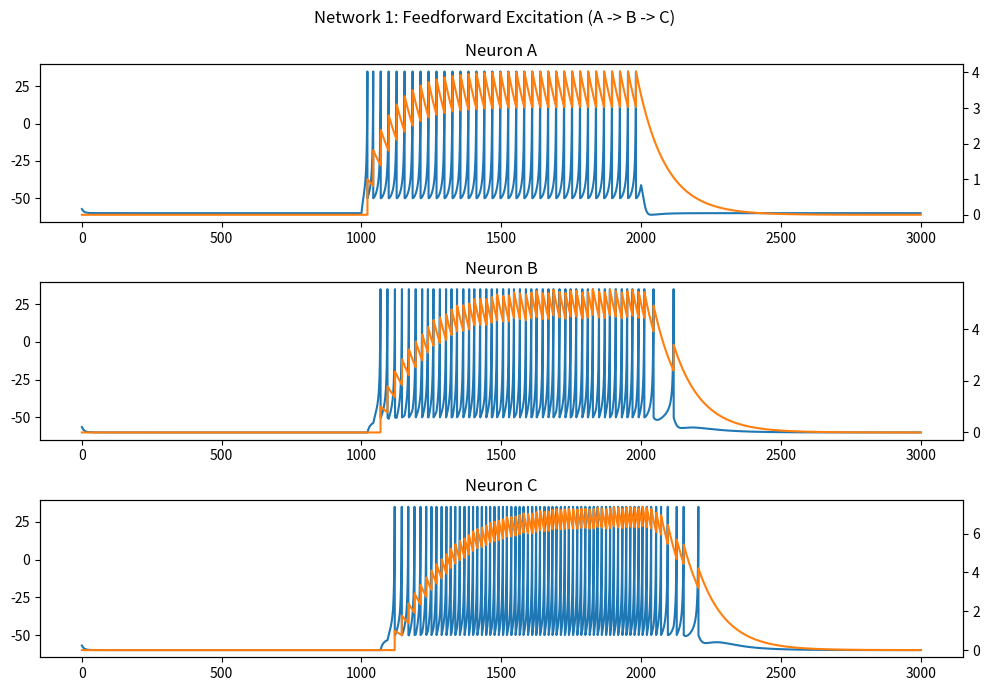
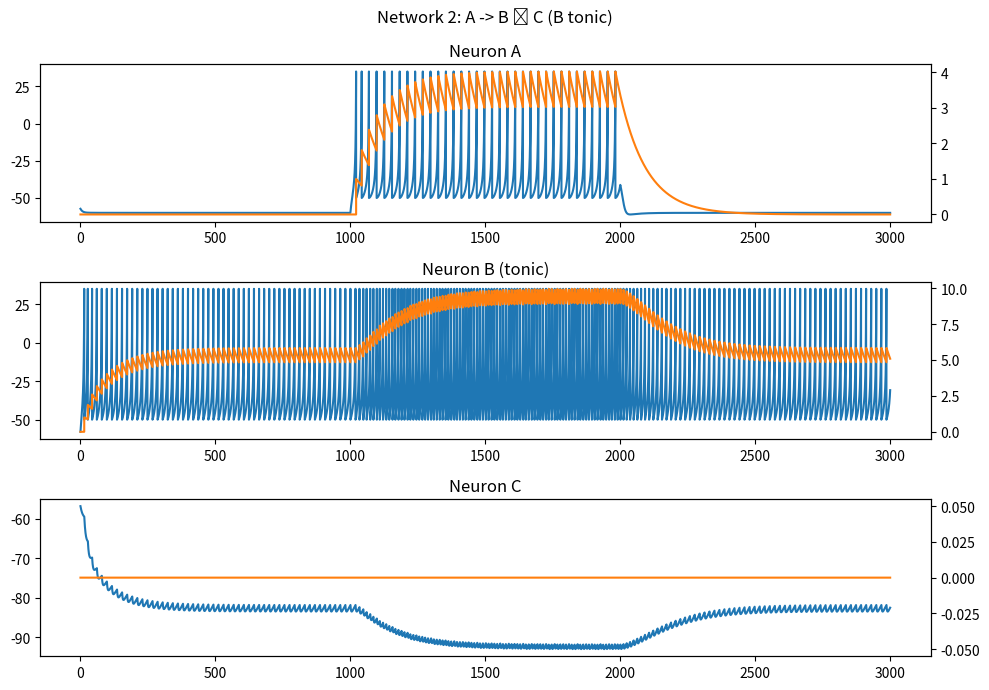
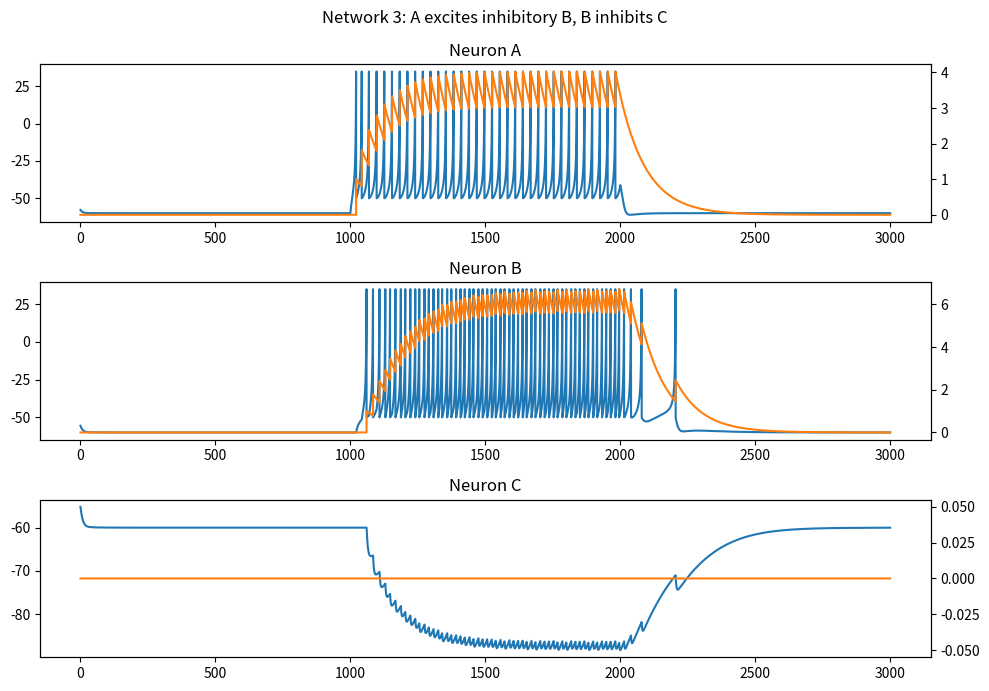
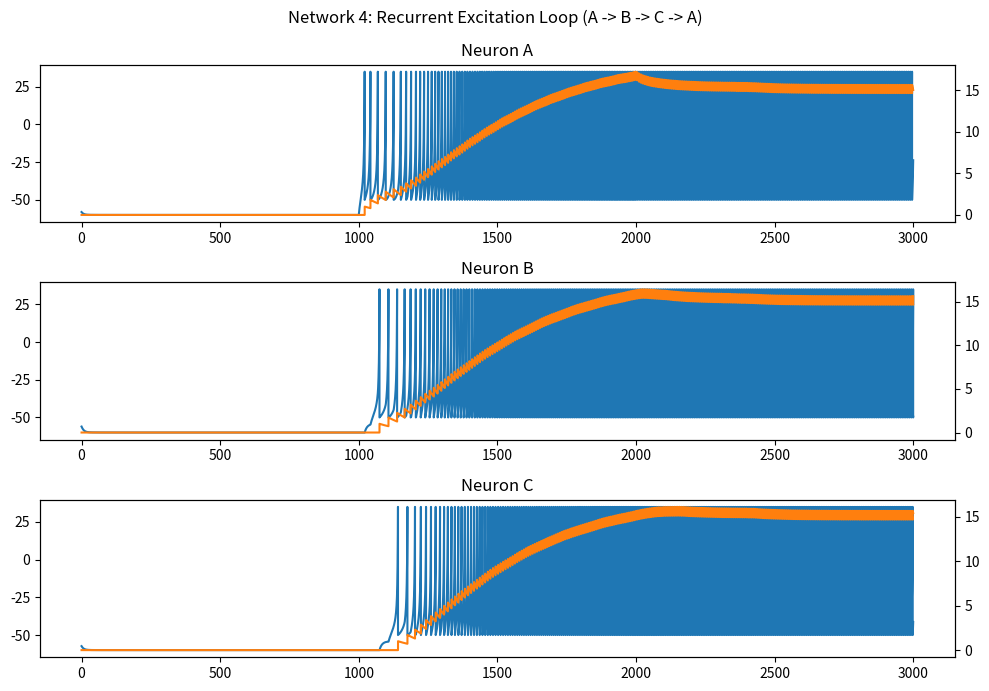

The matplotlib source for these figures, in order:
"""
Brute-force network construction.
We write out each neuron update explicitly and pass signals forward by hand.
This makes the flow of information very clear, but it gets repetitive as
networks grow.
"""
import numpy as np
import matplotlib.pyplot as plt

# ------------------------------------------------------------
# Izhikevich regular spiking neuron with spike-triggered synapse
# ------------------------------------------------------------
# dv/dt = (k (v - vr)(v - vt) - u + I) / C
# du/dt = a (b (v - vr) - u)
# dg/dt = (-g + A * spike) / tau_g
# If v >= vpeak: v -> c, u -> u + d, spike = 1
# ------------------------------------------------------------

# ------------------------------------------------------------
# Pseudocode (brute force)
# ------------------------------------------------------------
# for t in timesteps:
#     update neuron A using I_in and baseline
#     update neuron B using g_A and baseline
#     update neuron C using g_B and baseline
# ------------------------------------------------------------

# simulation time
DT = 0.1
T = 3000
t = np.arange(0, T, DT)
n_steps = t.shape[0]

# keep initial conditions consistent across lessons
np.random.seed(0)

# input current (square pulse)
# NOTE: Keep this high enough to drive A to spike so activity propagates.
I_amp = 200
I_in = np.zeros(n_steps)
I_in[n_steps // 3:2 * n_steps // 3] = I_amp

# Izhikevich parameters (regular spiking)
C = 100
vr = -60
vt = -40
vpeak = 35
k = 0.7
a = 0.03
b = -2
c = -50
d = 100

# synapse parameters
psp_amp = 1000
psp_decay = 100

# ------------------------------------------------------------
# Network 1: feedforward excitation (A -> B -> C)
# Intended behavior: A spikes during the pulse, B follows, then C follows.
# Student prompt: Notice the timing delays. Try changing w_AB or w_BC to see
# how coupling strength affects propagation (or failure to propagate).
# ------------------------------------------------------------

w_AB = 80
w_BC = 80

E_A = 0
E_B = 0
E_C = 0

vA = np.zeros(n_steps)
uA = np.zeros(n_steps)
gA = np.zeros(n_steps)
spikeA = np.zeros(n_steps)

vB = np.zeros(n_steps)
uB = np.zeros(n_steps)
gB = np.zeros(n_steps)
spikeB = np.zeros(n_steps)

vC = np.zeros(n_steps)
uC = np.zeros(n_steps)
gC = np.zeros(n_steps)
spikeC = np.zeros(n_steps)

vA[0] = vr + np.random.rand() * 5
vB[0] = vr + np.random.rand() * 5
vC[0] = vr + np.random.rand() * 5

for i in range(1, n_steps):
    dt = t[i] - t[i - 1]

    I_A = I_in[i - 1] + E_A
    I_B = w_AB * gA[i - 1] + E_B
    I_C = w_BC * gB[i - 1] + E_C

    dvdt_A = (k * (vA[i - 1] - vr) * (vA[i - 1] - vt) - uA[i - 1] + I_A) / C
    dudt_A = a * (b * (vA[i - 1] - vr) - uA[i - 1])
    dgdt_A = (-gA[i - 1] + psp_amp * spikeA[i - 1]) / psp_decay

    vA[i] = vA[i - 1] + dvdt_A * dt
    uA[i] = uA[i - 1] + dudt_A * dt
    gA[i] = gA[i - 1] + dgdt_A * dt

    if vA[i] >= vpeak:
        vA[i - 1] = vpeak
        vA[i] = c
        uA[i] = uA[i] + d
        spikeA[i] = 1

    dvdt_B = (k * (vB[i - 1] - vr) * (vB[i - 1] - vt) - uB[i - 1] + I_B) / C
    dudt_B = a * (b * (vB[i - 1] - vr) - uB[i - 1])
    dgdt_B = (-gB[i - 1] + psp_amp * spikeB[i - 1]) / psp_decay

    vB[i] = vB[i - 1] + dvdt_B * dt
    uB[i] = uB[i - 1] + dudt_B * dt
    gB[i] = gB[i - 1] + dgdt_B * dt

    if vB[i] >= vpeak:
        vB[i - 1] = vpeak
        vB[i] = c
        uB[i] = uB[i] + d
        spikeB[i] = 1

    dvdt_C = (k * (vC[i - 1] - vr) * (vC[i - 1] - vt) - uC[i - 1] + I_C) / C
    dudt_C = a * (b * (vC[i - 1] - vr) - uC[i - 1])
    dgdt_C = (-gC[i - 1] + psp_amp * spikeC[i - 1]) / psp_decay

    vC[i] = vC[i - 1] + dvdt_C * dt
    uC[i] = uC[i - 1] + dudt_C * dt
    gC[i] = gC[i - 1] + dgdt_C * dt

    if vC[i] >= vpeak:
        vC[i - 1] = vpeak
        vC[i] = c
        uC[i] = uC[i] + d
        spikeC[i] = 1

fig, ax = plt.subplots(3, 1, squeeze=False, figsize=(10, 7))
fig.suptitle('Network 1: Feedforward Excitation (A -> B -> C)')

ax1 = ax[0, 0]
ax2 = ax1.twinx()
ax1.plot(t, vA, 'C0')
ax2.plot(t, gA, 'C1')
ax1.set_title('Neuron A')

ax1 = ax[1, 0]
ax2 = ax1.twinx()
ax1.plot(t, vB, 'C0')
ax2.plot(t, gB, 'C1')
ax1.set_title('Neuron B')

ax1 = ax[2, 0]
ax2 = ax1.twinx()
ax1.plot(t, vC, 'C0')
ax2.plot(t, gC, 'C1')
ax1.set_title('Neuron C')

plt.tight_layout()
plt.show()

# ------------------------------------------------------------
# Network 2: Excite-inhibit-disinhibit (A -> B ⊣ C), B tonic
# Intended behavior: B fires tonically and suppresses C. When A turns on,
# B fires more and C is further suppressed.
# Student prompt: Turn down E_B or w_BC to find the point where C escapes.
# ------------------------------------------------------------

w_AB = 80
w_BC = -120

E_A = 0
E_B = 300
E_C = 0

vA = np.zeros(n_steps)
uA = np.zeros(n_steps)
gA = np.zeros(n_steps)
spikeA = np.zeros(n_steps)

vB = np.zeros(n_steps)
uB = np.zeros(n_steps)
gB = np.zeros(n_steps)
spikeB = np.zeros(n_steps)

vC = np.zeros(n_steps)
uC = np.zeros(n_steps)
gC = np.zeros(n_steps)
spikeC = np.zeros(n_steps)

vA[0] = vr + np.random.rand() * 5
vB[0] = vr + np.random.rand() * 5
vC[0] = vr + np.random.rand() * 5

for i in range(1, n_steps):
    dt = t[i] - t[i - 1]

    I_A = I_in[i - 1] + E_A
    I_B = w_AB * gA[i - 1] + E_B
    I_C = w_BC * gB[i - 1] + E_C

    dvdt_A = (k * (vA[i - 1] - vr) * (vA[i - 1] - vt) - uA[i - 1] + I_A) / C
    dudt_A = a * (b * (vA[i - 1] - vr) - uA[i - 1])
    dgdt_A = (-gA[i - 1] + psp_amp * spikeA[i - 1]) / psp_decay

    vA[i] = vA[i - 1] + dvdt_A * dt
    uA[i] = uA[i - 1] + dudt_A * dt
    gA[i] = gA[i - 1] + dgdt_A * dt

    if vA[i] >= vpeak:
        vA[i - 1] = vpeak
        vA[i] = c
        uA[i] = uA[i] + d
        spikeA[i] = 1

    dvdt_B = (k * (vB[i - 1] - vr) * (vB[i - 1] - vt) - uB[i - 1] + I_B) / C
    dudt_B = a * (b * (vB[i - 1] - vr) - uB[i - 1])
    dgdt_B = (-gB[i - 1] + psp_amp * spikeB[i - 1]) / psp_decay

    vB[i] = vB[i - 1] + dvdt_B * dt
    uB[i] = uB[i - 1] + dudt_B * dt
    gB[i] = gB[i - 1] + dgdt_B * dt

    if vB[i] >= vpeak:
        vB[i - 1] = vpeak
        vB[i] = c
        uB[i] = uB[i] + d
        spikeB[i] = 1

    dvdt_C = (k * (vC[i - 1] - vr) * (vC[i - 1] - vt) - uC[i - 1] + I_C) / C
    dudt_C = a * (b * (vC[i - 1] - vr) - uC[i - 1])
    dgdt_C = (-gC[i - 1] + psp_amp * spikeC[i - 1]) / psp_decay

    vC[i] = vC[i - 1] + dvdt_C * dt
    uC[i] = uC[i - 1] + dudt_C * dt
    gC[i] = gC[i - 1] + dgdt_C * dt

    if vC[i] >= vpeak:
        vC[i - 1] = vpeak
        vC[i] = c
        uC[i] = uC[i] + d
        spikeC[i] = 1

fig, ax = plt.subplots(3, 1, squeeze=False, figsize=(10, 7))
fig.suptitle('Network 2: A -> B ⊣ C (B tonic)')

ax1 = ax[0, 0]
ax2 = ax1.twinx()
ax1.plot(t, vA, 'C0')
ax2.plot(t, gA, 'C1')
ax1.set_title('Neuron A')

ax1 = ax[1, 0]
ax2 = ax1.twinx()
ax1.plot(t, vB, 'C0')
ax2.plot(t, gB, 'C1')
ax1.set_title('Neuron B (tonic)')

ax1 = ax[2, 0]
ax2 = ax1.twinx()
ax1.plot(t, vC, 'C0')
ax2.plot(t, gC, 'C1')
ax1.set_title('Neuron C')

plt.tight_layout()
plt.show()

# ------------------------------------------------------------
# Network 3: A excites inhibitory neuron B, B inhibits C
# Intended behavior: B is quiet until A turns on; C is suppressed only
# during the A pulse (contrast with Network 2).
# Student prompt: Increase E_B slightly to make B tonic and compare with
# Network 2. How does C change?
# ------------------------------------------------------------

w_AB = 100
w_BC = -140

E_A = 0
E_B = 0
E_C = 0

vA = np.zeros(n_steps)
uA = np.zeros(n_steps)
gA = np.zeros(n_steps)
spikeA = np.zeros(n_steps)

vB = np.zeros(n_steps)
uB = np.zeros(n_steps)
gB = np.zeros(n_steps)
spikeB = np.zeros(n_steps)

vC = np.zeros(n_steps)
uC = np.zeros(n_steps)
gC = np.zeros(n_steps)
spikeC = np.zeros(n_steps)

vA[0] = vr + np.random.rand() * 5
vB[0] = vr + np.random.rand() * 5
vC[0] = vr + np.random.rand() * 5

for i in range(1, n_steps):
    dt = t[i] - t[i - 1]

    I_A = I_in[i - 1] + E_A
    I_B = w_AB * gA[i - 1] + E_B
    I_C = w_BC * gB[i - 1] + E_C

    dvdt_A = (k * (vA[i - 1] - vr) * (vA[i - 1] - vt) - uA[i - 1] + I_A) / C
    dudt_A = a * (b * (vA[i - 1] - vr) - uA[i - 1])
    dgdt_A = (-gA[i - 1] + psp_amp * spikeA[i - 1]) / psp_decay

    vA[i] = vA[i - 1] + dvdt_A * dt
    uA[i] = uA[i - 1] + dudt_A * dt
    gA[i] = gA[i - 1] + dgdt_A * dt

    if vA[i] >= vpeak:
        vA[i - 1] = vpeak
        vA[i] = c
        uA[i] = uA[i] + d
        spikeA[i] = 1

    dvdt_B = (k * (vB[i - 1] - vr) * (vB[i - 1] - vt) - uB[i - 1] + I_B) / C
    dudt_B = a * (b * (vB[i - 1] - vr) - uB[i - 1])
    dgdt_B = (-gB[i - 1] + psp_amp * spikeB[i - 1]) / psp_decay

    vB[i] = vB[i - 1] + dvdt_B * dt
    uB[i] = uB[i - 1] + dudt_B * dt
    gB[i] = gB[i - 1] + dgdt_B * dt

    if vB[i] >= vpeak:
        vB[i - 1] = vpeak
        vB[i] = c
        uB[i] = uB[i] + d
        spikeB[i] = 1

    dvdt_C = (k * (vC[i - 1] - vr) * (vC[i - 1] - vt) - uC[i - 1] + I_C) / C
    dudt_C = a * (b * (vC[i - 1] - vr) - uC[i - 1])
    dgdt_C = (-gC[i - 1] + psp_amp * spikeC[i - 1]) / psp_decay

    vC[i] = vC[i - 1] + dvdt_C * dt
    uC[i] = uC[i - 1] + dudt_C * dt
    gC[i] = gC[i - 1] + dgdt_C * dt

    if vC[i] >= vpeak:
        vC[i - 1] = vpeak
        vC[i] = c
        uC[i] = uC[i] + d
        spikeC[i] = 1

fig, ax = plt.subplots(3, 1, squeeze=False, figsize=(10, 7))
fig.suptitle('Network 3: A excites inhibitory B, B inhibits C')

ax1 = ax[0, 0]
ax2 = ax1.twinx()
ax1.plot(t, vA, 'C0')
ax2.plot(t, gA, 'C1')
ax1.set_title('Neuron A')

ax1 = ax[1, 0]
ax2 = ax1.twinx()
ax1.plot(t, vB, 'C0')
ax2.plot(t, gB, 'C1')
ax1.set_title('Neuron B')

ax1 = ax[2, 0]
ax2 = ax1.twinx()
ax1.plot(t, vC, 'C0')
ax2.plot(t, gC, 'C1')
ax1.set_title('Neuron C')

plt.tight_layout()
plt.show()

# ------------------------------------------------------------
# Network 4: Recurrent excitation loop (A -> B -> C -> A)
# Intended behavior: activity reverberates while A is driven and may
# persist briefly after the pulse depending on weights.
# Student prompt: Explore higher/lower w_CA to test when feedback sustains
# spiking vs. dies out.
# ------------------------------------------------------------

w_AB = 70
w_BC = 70
w_CA = 70

E_A = 0
E_B = 0
E_C = 0

vA = np.zeros(n_steps)
uA = np.zeros(n_steps)
gA = np.zeros(n_steps)
spikeA = np.zeros(n_steps)

vB = np.zeros(n_steps)
uB = np.zeros(n_steps)
gB = np.zeros(n_steps)
spikeB = np.zeros(n_steps)

vC = np.zeros(n_steps)
uC = np.zeros(n_steps)
gC = np.zeros(n_steps)
spikeC = np.zeros(n_steps)

vA[0] = vr + np.random.rand() * 5
vB[0] = vr + np.random.rand() * 5
vC[0] = vr + np.random.rand() * 5

for i in range(1, n_steps):
    dt = t[i] - t[i - 1]

    I_A = I_in[i - 1] + w_CA * gC[i - 1] + E_A
    I_B = w_AB * gA[i - 1] + E_B
    I_C = w_BC * gB[i - 1] + E_C

    dvdt_A = (k * (vA[i - 1] - vr) * (vA[i - 1] - vt) - uA[i - 1] + I_A) / C
    dudt_A = a * (b * (vA[i - 1] - vr) - uA[i - 1])
    dgdt_A = (-gA[i - 1] + psp_amp * spikeA[i - 1]) / psp_decay

    vA[i] = vA[i - 1] + dvdt_A * dt
    uA[i] = uA[i - 1] + dudt_A * dt
    gA[i] = gA[i - 1] + dgdt_A * dt

    if vA[i] >= vpeak:
        vA[i - 1] = vpeak
        vA[i] = c
        uA[i] = uA[i] + d
        spikeA[i] = 1

    dvdt_B = (k * (vB[i - 1] - vr) * (vB[i - 1] - vt) - uB[i - 1] + I_B) / C
    dudt_B = a * (b * (vB[i - 1] - vr) - uB[i - 1])
    dgdt_B = (-gB[i - 1] + psp_amp * spikeB[i - 1]) / psp_decay

    vB[i] = vB[i - 1] + dvdt_B * dt
    uB[i] = uB[i - 1] + dudt_B * dt
    gB[i] = gB[i - 1] + dgdt_B * dt

    if vB[i] >= vpeak:
        vB[i - 1] = vpeak
        vB[i] = c
        uB[i] = uB[i] + d
        spikeB[i] = 1

    dvdt_C = (k * (vC[i - 1] - vr) * (vC[i - 1] - vt) - uC[i - 1] + I_C) / C
    dudt_C = a * (b * (vC[i - 1] - vr) - uC[i - 1])
    dgdt_C = (-gC[i - 1] + psp_amp * spikeC[i - 1]) / psp_decay

    vC[i] = vC[i - 1] + dvdt_C * dt
    uC[i] = uC[i - 1] + dudt_C * dt
    gC[i] = gC[i - 1] + dgdt_C * dt

    if vC[i] >= vpeak:
        vC[i - 1] = vpeak
        vC[i] = c
        uC[i] = uC[i] + d
        spikeC[i] = 1

fig, ax = plt.subplots(3, 1, squeeze=False, figsize=(10, 7))
fig.suptitle('Network 4: Recurrent Excitation Loop (A -> B -> C -> A)')

ax1 = ax[0, 0]
ax2 = ax1.twinx()
ax1.plot(t, vA, 'C0')
ax2.plot(t, gA, 'C1')
ax1.set_title('Neuron A')

ax1 = ax[1, 0]
ax2 = ax1.twinx()
ax1.plot(t, vB, 'C0')
ax2.plot(t, gB, 'C1')
ax1.set_title('Neuron B')

ax1 = ax[2, 0]
ax2 = ax1.twinx()
ax1.plot(t, vC, 'C0')
ax2.plot(t, gC, 'C1')
ax1.set_title('Neuron C')

plt.tight_layout()
plt.show()
